Run: headless pygame with SDL's dummy video driver; simulated clock (each Clock.tick advances the game by its frame time, no real sleeping); random seed 0; keys injected as events and as key.get_pressed() state; mouse plan: one left click at the window centre at the start of phase 2, then a move to the lower-right quarter at the start of phase 3.
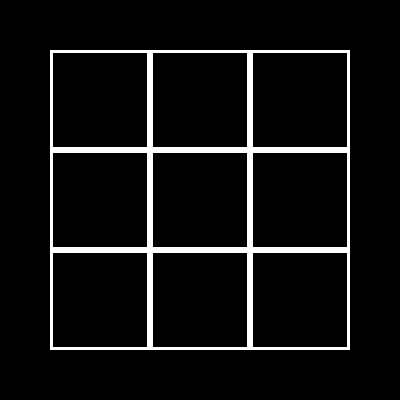
Frame 1 of 4 · flips 1–60 · no input
Frame 2 of 4 · flips 61–180 · clicked the window centre · tapped SPACE, RETURN · held RIGHT (→), D · screen unchanged from frame 1, image omitted
Frame 3 of 4 · flips 181–300 · moved the mouse to the lower-right quarter · held DOWN (↓), S · screen unchanged from frame 2, image omitted
Frame 4 of 4 · flips 301–420 · held LEFT (←), A, UP (↑), W · screen unchanged from frame 3, image omitted

The pygame program that drew these frames:

from typing import Any
import pygame
from pygame.sprite import AbstractGroup
pygame.init() 

#Display surface
WINDOW_WIDTH = 400
WINDOW_HEIGHT = 400
display_surface = pygame.display.set_mode((WINDOW_WIDTH,WINDOW_HEIGHT))
pygame.display.set_caption("Tic Tac Toe")

WHITE = (255,255,255)

#Lines
rect1 = pygame.draw.rect(display_surface, WHITE,(50, 50 , 100, 100), 3)
rect2 = pygame.draw.rect(display_surface, WHITE,(150, 50 , 100, 100), 3)
rect3 = pygame.draw.rect(display_surface, WHITE,(250, 50 , 100, 100), 3)
rect4 = pygame.draw.rect(display_surface, WHITE,(50, 150 , 100, 100), 3)
rect5 = pygame.draw.rect(display_surface, WHITE,(50, 250 , 100, 100), 3)
rect6 = pygame.draw.rect(display_surface, WHITE,(150, 150 , 100, 100), 3)
rect7 = pygame.draw.rect(display_surface, WHITE,(150, 250 , 100, 100), 3)
rect8 = pygame.draw.rect(display_surface, WHITE,(250, 150 , 100, 100), 3)
rect9 = pygame.draw.rect(display_surface, WHITE,(250, 250 , 100, 100), 3)

cross_group = pygame.sprite.Group()

#Running game
running = True
while running:
    for event in pygame.event.get():
        if event.type == pygame.QUIT:
            running = False
        if event.type == pygame.MOUSEBUTTONDOWN:
            mouse_x = event.pos[0]
            mouse_y = event.pos[1]
            if rect1.collidepoint(mouse_x, mouse_y):
                pygame.draw.line(display_surface,WHITE, (50,50),(150,150),3)
                pygame.draw.line(display_surface,WHITE, (150,50),(50,150),3)
            if rect2.collidepoint(mouse_x, mouse_y):
                print("rect2")
            if rect3.collidepoint(mouse_x, mouse_y):
                print("rect3")
            if rect4.collidepoint(mouse_x, mouse_y):
                print("rect4")
            if rect5.collidepoint(mouse_x, mouse_y):
                print("rect5")
            if rect6.collidepoint(mouse_x, mouse_y):
                print("rect6")
            if rect7.collidepoint(mouse_x, mouse_y):
                print("rect7")
            if rect8.collidepoint(mouse_x, mouse_y):
                print("rect8")
            if rect9.collidepoint(mouse_x, mouse_y):
                print("rect9")
    
    cross_group.update()
    pygame.display.flip()

pygame.quit
